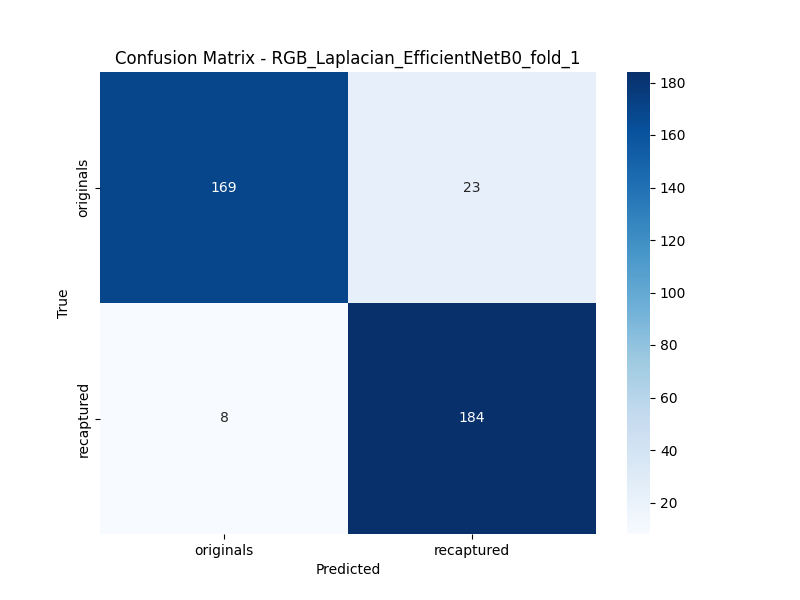

Values plotted in this chart, from the file beside it:
, Pred_originals, Pred_recaptured
True_originals, 169, 23
True_recaptured, 8, 184
